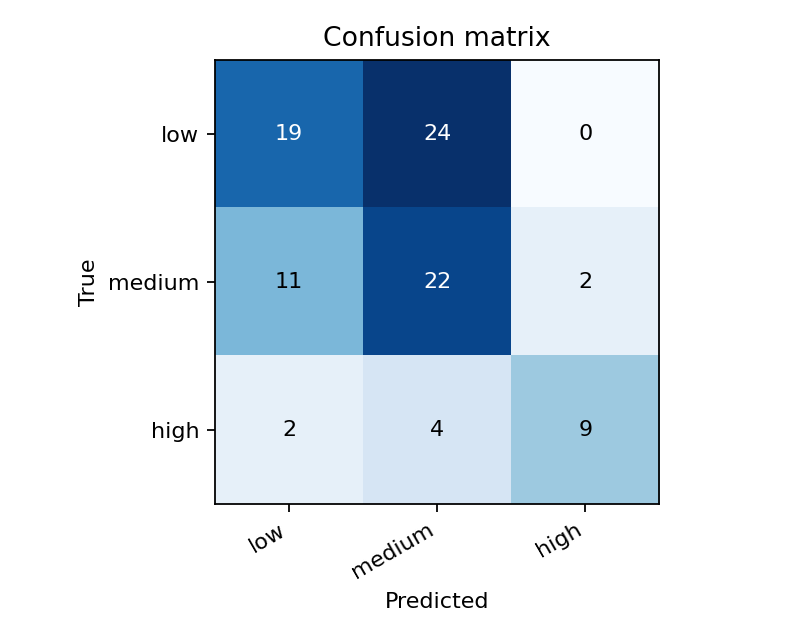

Source data for this figure (header and first rows):
true\predicted, low, medium, high
low, 19, 24, 0
medium, 11, 22, 2
high, 2, 4, 9
